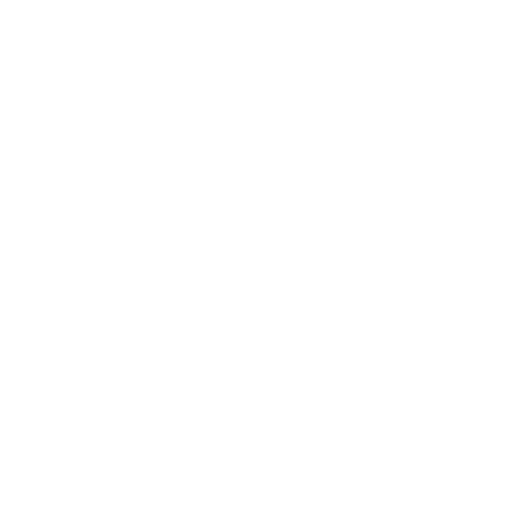
t = 0.00 s
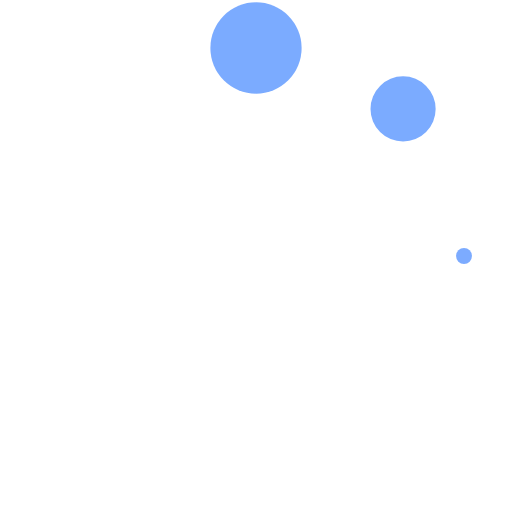
t = 0.29 s
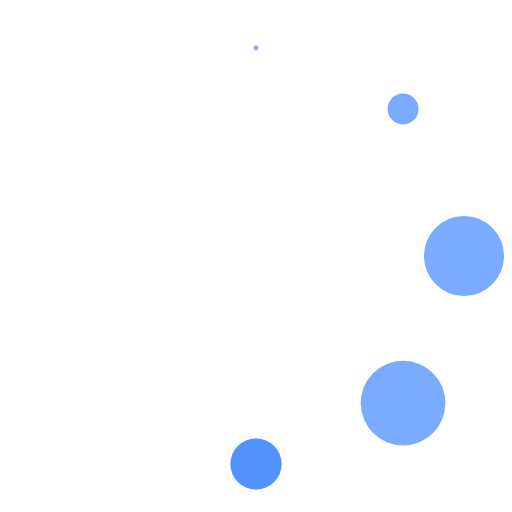
t = 0.63 s
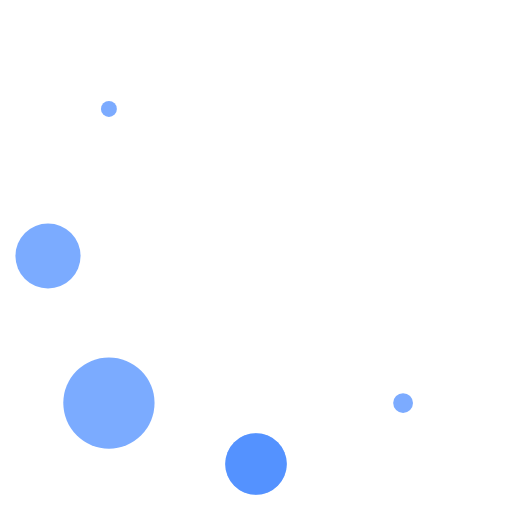
t = 0.92 s
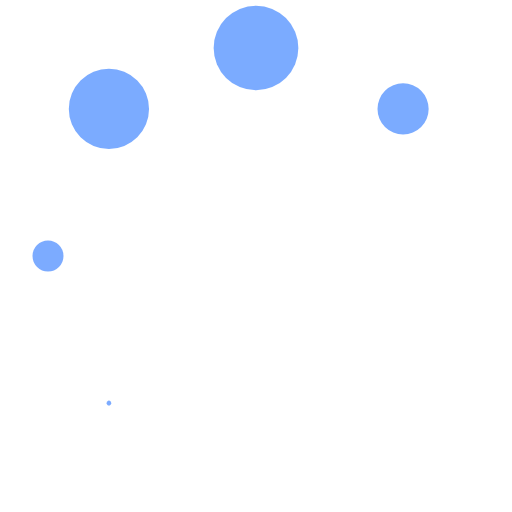
t = 1.25 s
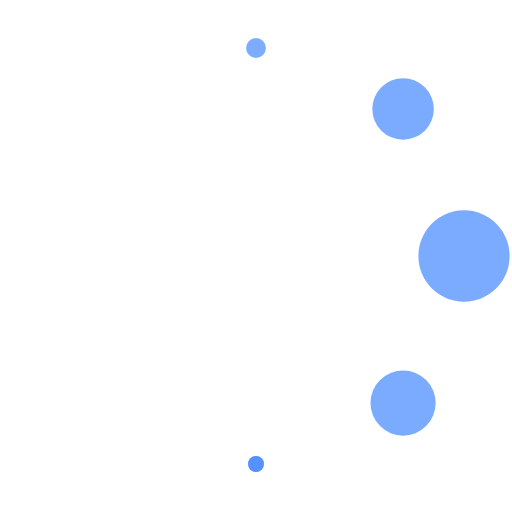
t = 1.54 s

The animated SVG that drew these frames (rendered in a browser with its animation timeline set to each time). Animation: 9 SMIL elements (animate=9); one cycle of 1.88 s, repeats indefinitely.

<svg xmlns="http://www.w3.org/2000/svg" viewBox="0 0 32 32" width="64" height="64" fill="rgba(68, 136, 255, 0.7)">  <circle cx="16" cy="3" r="0">    <animate attributeName="r" values="0;3;0;0" dur="1s" repeatCount="indefinite" begin="0" keySplines="0.2 0.2 0.4 0.8;0.2 0.2 0.4 0.8;0.2 0.2 0.4 0.8" calcMode="spline" />  </circle>  <circle transform="rotate(45 16 16)" cx="16" cy="3" r="0">    <animate attributeName="r" values="0;3;0;0" dur="1s" repeatCount="indefinite" begin="0.125s" keySplines="0.2 0.2 0.4 0.8;0.2 0.2 0.4 0.8;0.2 0.2 0.4 0.8" calcMode="spline" />  </circle>  <circle transform="rotate(90 16 16)" cx="16" cy="3" r="0">    <animate attributeName="r" values="0;3;0;0" dur="1s" repeatCount="indefinite" begin="0.25s" keySplines="0.2 0.2 0.4 0.8;0.2 0.2 0.4 0.8;0.2 0.2 0.4 0.8" calcMode="spline" />  </circle>  <circle transform="rotate(135 16 16)" cx="16" cy="3" r="0">    <animate attributeName="r" values="0;3;0;0" dur="1s" repeatCount="indefinite" begin="0.375s" keySplines="0.2 0.2 0.4 0.8;0.2 0.2 0.4 0.8;0.2 0.2 0.4 0.8" calcMode="spline" />  </circle>  <circle transform="rotate(180 16 16)" cx="16" cy="3" r="0">    <animate attributeName="r" values="0;3;0;0" dur="1s" repeatCount="indefinite" begin="0.5s" keySplines="0.2 0.2 0.4 0.8;0.2 0.2 0.4 0.8;0.2 0.2 0.4 0.8" calcMode="spline" />  </circle>  <circle transform="rotate(225 16 16)" cx="16" cy="3" r="0">    <animate attributeName="r" values="0;3;0;0" dur="1s" repeatCount="indefinite" begin="0.625s" keySplines="0.2 0.2 0.4 0.8;0.2 0.2 0.4 0.8;0.2 0.2 0.4 0.8" calcMode="spline" />  </circle>  <circle transform="rotate(270 16 16)" cx="16" cy="3" r="0">    <animate attributeName="r" values="0;3;0;0" dur="1s" repeatCount="indefinite" begin="0.75s" keySplines="0.2 0.2 0.4 0.8;0.2 0.2 0.4 0.8;0.2 0.2 0.4 0.8" calcMode="spline" />  </circle>  <circle transform="rotate(315 16 16)" cx="16" cy="3" r="0">    <animate attributeName="r" values="0;3;0;0" dur="1s" repeatCount="indefinite" begin="0.875s" keySplines="0.2 0.2 0.4 0.8;0.2 0.2 0.4 0.8;0.2 0.2 0.4 0.8" calcMode="spline" />  </circle>  <circle transform="rotate(180 16 16)" cx="16" cy="3" r="0">    <animate attributeName="r" values="0;3;0;0" dur="1s" repeatCount="indefinite" begin="0.5s" keySplines="0.2 0.2 0.4 0.8;0.2 0.2 0.4 0.8;0.2 0.2 0.4 0.8" calcMode="spline" />  </circle></svg>
